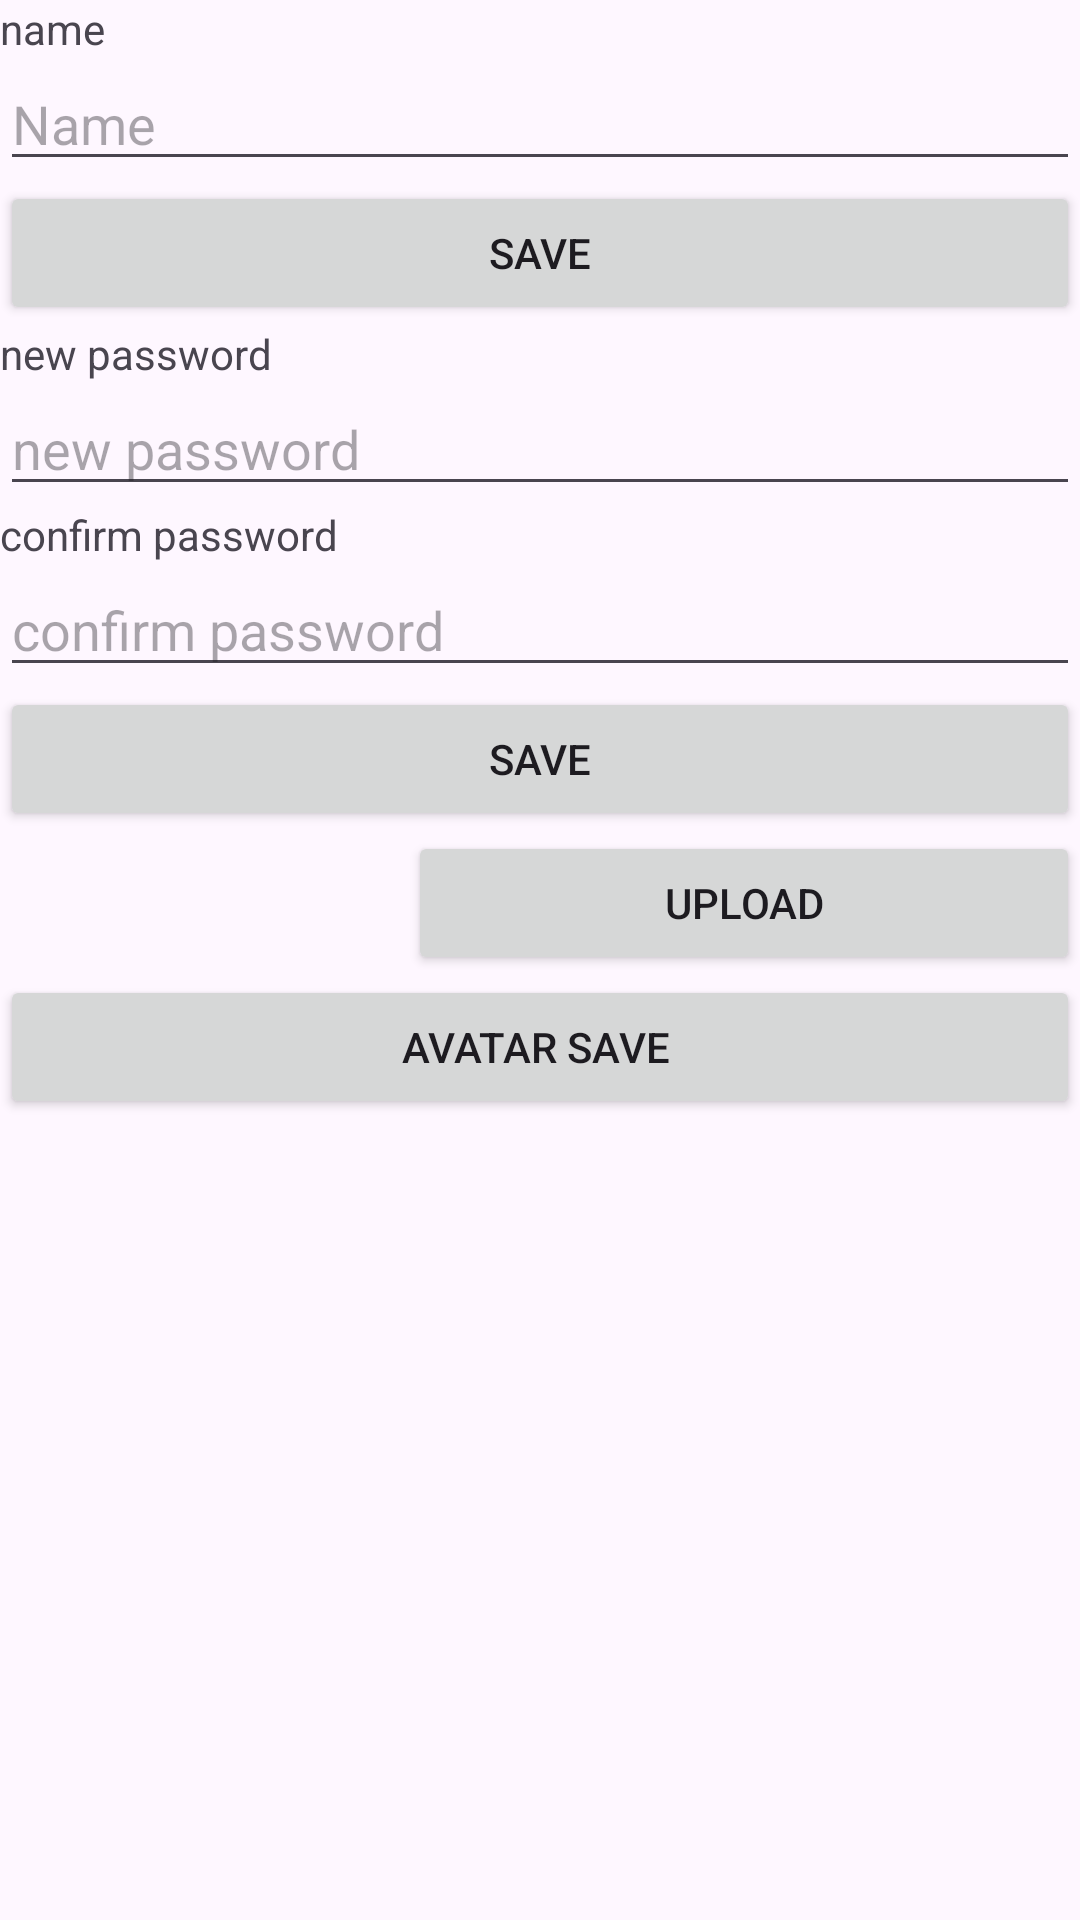

Android layout source for this screen:
<!-- AndroidManifest.xml: application theme Theme.FloraGuardPFA2024 -->
<!-- res/layout/fragment_profile.xml -->
<?xml version="1.0" encoding="utf-8"?>
<FrameLayout xmlns:android="http://schemas.android.com/apk/res/android"
    xmlns:app="http://schemas.android.com/apk/res-auto"
    xmlns:tools="http://schemas.android.com/tools"
    android:layout_width="match_parent"
    android:layout_height="match_parent"
    tools:context=".ProfileFragment">

    <RelativeLayout
        android:layout_width="match_parent"
        android:layout_height="match_parent"
        >


        <LinearLayout
            android:layout_width="match_parent"
            android:layout_height="wrap_content"
            android:orientation="vertical">

            <LinearLayout
                android:layout_width="match_parent"
                android:layout_height="wrap_content"
                android:orientation="vertical">

                <TextView
                    android:id="@+id/txt1"
                    android:layout_width="match_parent"
                    android:layout_height="wrap_content"
                    android:text="name" />

                <EditText
                    android:id="@+id/ed_name"
                    android:layout_width="match_parent"
                    android:layout_height="wrap_content"
                    android:ems="10"
                    android:inputType="text"
                    android:hint="Name" />

                <Button
                    android:id="@+id/btn_save_name"
                    android:layout_width="match_parent"
                    android:layout_height="wrap_content"
                    android:text="Save" />

            </LinearLayout>


            <LinearLayout
                android:layout_width="match_parent"
                android:layout_height="match_parent"
                android:orientation="vertical">

                <TextView
                    android:id="@+id/textView3"
                    android:layout_width="match_parent"
                    android:layout_height="wrap_content"
                    android:text="new password" />

                <EditText
                    android:id="@+id/ed_new_password"
                    android:layout_width="match_parent"
                    android:layout_height="wrap_content"
                    android:ems="10"
                    android:inputType="text"
                    android:hint="new password" />

                <TextView
                    android:id="@+id/textView4"
                    android:layout_width="match_parent"
                    android:layout_height="wrap_content"
                    android:text="confirm password" />

                <EditText
                    android:id="@+id/ed_confirm_password"
                    android:layout_width="match_parent"
                    android:layout_height="wrap_content"
                    android:ems="10"
                    android:inputType="text"
                    android:hint="confirm password" />

                <Button
                    android:id="@+id/btn_save_password"
                    android:layout_width="match_parent"
                    android:layout_height="wrap_content"
                    android:text="save" />
            </LinearLayout>

            <LinearLayout
                android:layout_width="match_parent"
                android:layout_height="wrap_content"
                android:orientation="vertical">





                    <LinearLayout
                        android:layout_width="match_parent"
                        android:layout_height="match_parent"
                        android:orientation="horizontal">

                        <ImageView
                            android:id="@+id/img_avatar"
                            android:layout_width="wrap_content"
                            android:layout_height="match_parent"
                            android:layout_weight="1"
                            android:background="@drawable/baseline_add_24"
                             />

                        <Button
                            android:id="@+id/btn_upload_avatar"
                            android:layout_width="wrap_content"
                            android:layout_height="match_parent"
                            android:layout_weight="1"
                            android:text="Upload"
                            />
                    </LinearLayout>


                <Button
                    android:id="@+id/btn_save_avatar"
                    android:layout_width="match_parent"
                    android:layout_height="wrap_content"
                    android:text="avatar save " />
            </LinearLayout>

        </LinearLayout>

    </RelativeLayout>

</FrameLayout>
<!-- resources referenced by this layout -->
<resources>
  <style name="Theme.FloraGuardPFA2024" parent="Base.Theme.FloraGuardPFA2024" />
  <style name="Base.Theme.FloraGuardPFA2024" parent="Theme.Material3.DayNight.NoActionBar">
          
          
          <item name="materialButtonStyle">@style/green_btn</item>
      </style>
  <style name="green_btn" parent="Widget.AppCompat.Button">
          <item name="android:background">@drawable/green_btn_background</item>
          <item name="android:textColor">#000000</item>
          <item name="android:padding">10dp</item>
          <item name="android:textSize">22sp</item>
      </style>
  <!-- drawable green_btn_background (drawable) -->
  <?xml version="1.0" encoding="utf-8"?>
  <selector xmlns:android="http://schemas.android.com/apk/res/android">
      <item android:state_pressed="true">
          <shape android:shape="rectangle">
              <solid android:color="#86e61a"/> 
              <corners android:radius="30dp"/>
          </shape>
      </item>
      <item>
          <shape android:shape="rectangle">
              <solid android:color="#97ff21"/> 
              <corners android:radius="30dp"/>
          </shape>
      </item>
  </selector>
</resources>
